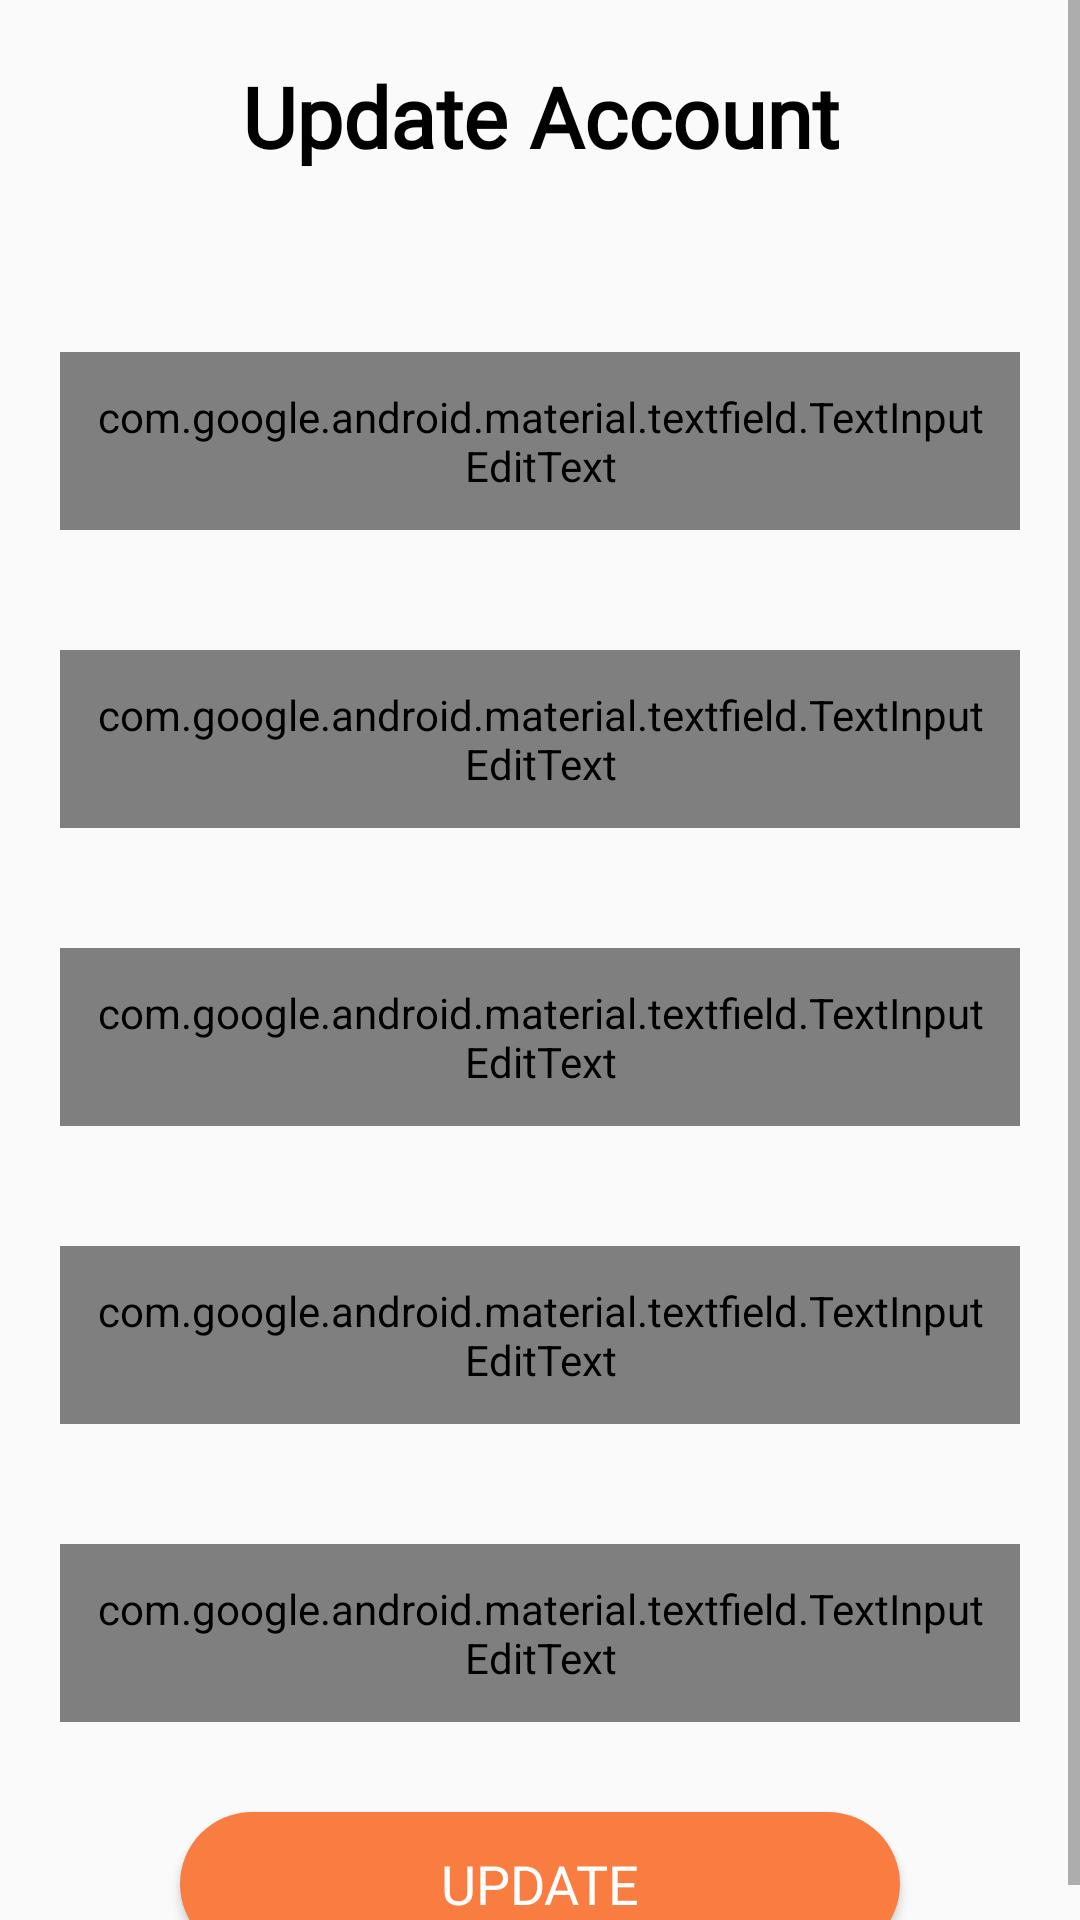

The Android layout XML behind this screen, and the referenced resources:
<!-- AndroidManifest.xml: application theme AppTheme -->
<!-- res/layout/activity_update_profile.xml -->
<?xml version="1.0" encoding="utf-8"?>
<androidx.constraintlayout.widget.ConstraintLayout xmlns:android="http://schemas.android.com/apk/res/android"
    xmlns:app="http://schemas.android.com/apk/res-auto"
    xmlns:tools="http://schemas.android.com/tools"
    android:layout_width="match_parent"
    android:layout_height="match_parent"
    tools:context=".UpdateProfileActivity">

    <ScrollView
        android:layout_width="match_parent"
        android:layout_height="match_parent"
        app:layout_constraintBottom_toBottomOf="parent"
        app:layout_constraintEnd_toEndOf="parent"
        app:layout_constraintStart_toStartOf="parent"
        app:layout_constraintTop_toTopOf="parent">

        <LinearLayout
            android:layout_width="match_parent"
            android:layout_height="wrap_content"
            android:orientation="vertical">

            <TextView
                android:layout_width="match_parent"
                android:layout_height="wrap_content"
                android:text="Update Account"
                android:textColor="@android:color/black"
                android:textStyle="bold"
                android:textSize="28sp"
                android:textAlignment="center"
                android:layout_margin="10sp"
                android:fontFamily="@font/poppins_regular"
                android:padding="10sp" />
            <com.google.android.material.textfield.TextInputLayout
                android:layout_width="match_parent"
                android:layout_height="wrap_content"
                android:layout_marginTop="20sp"
                >
                <com.google.android.material.textfield.TextInputEditText
                    android:id="@+id/register_name"
                    style="@style/Textfiled"
                    android:layout_width="match_parent"
                    android:layout_height="wrap_content"
                    android:layout_marginHorizontal="20sp"
                    android:layout_marginTop="20sp"
                    android:padding="12dp"
                    android:hint="Name"
                    android:inputType="textPersonName"
                    android:textColor="@android:color/black"
                    android:fontFamily="@font/poppins_regular"
                    android:textColorHint="@android:color/darker_gray"
                    android:textSize="18sp" />

            </com.google.android.material.textfield.TextInputLayout>
            <com.google.android.material.textfield.TextInputLayout
                android:layout_width="match_parent"
                android:layout_height="wrap_content"
                android:layout_marginTop="20sp"
                >
                <com.google.android.material.textfield.TextInputEditText
                    android:id="@+id/register_phone"
                    android:layout_width="match_parent"
                    android:layout_height="wrap_content"
                    style="@style/Textfiled"
                    android:layout_marginHorizontal="20sp"
                    android:layout_marginTop="20sp"
                    android:hint="Mobile Number"
                    android:inputType="phone"
                    android:padding="12sp"
                    android:fontFamily="@font/poppins_regular"
                    android:textColor="@android:color/black"
                    android:textColorHint="@android:color/darker_gray"
                    android:textSize="18sp" />
            </com.google.android.material.textfield.TextInputLayout>

            <com.google.android.material.textfield.TextInputLayout
                android:layout_width="match_parent"
                android:layout_height="wrap_content"
                android:layout_marginTop="20sp"
                >
                <com.google.android.material.textfield.TextInputEditText
                    android:id="@+id/register_paddress"
                    style="@style/Textfiled"
                    android:layout_width="match_parent"
                    android:layout_height="wrap_content"
                    android:layout_marginHorizontal="20sp"
                    android:layout_marginTop="20sp"
                    android:hint="Permanent Address"
                    android:inputType="textPostalAddress"
                    android:padding="12sp"
                    android:fontFamily="@font/poppins_regular"
                    android:textColor="@android:color/black"
                    android:textColorHint="@android:color/darker_gray"
                    android:textSize="18sp" />
            </com.google.android.material.textfield.TextInputLayout>

            <com.google.android.material.textfield.TextInputEditText
                android:id="@+id/register_address"
                style="@style/Textfiled"
                android:layout_width="match_parent"
                android:layout_height="wrap_content"
                android:layout_marginHorizontal="20sp"
                android:layout_marginTop="20sp"
                android:background="@drawable/shape_item"
                android:hint="Complete Address (For Home Delivery)"
                android:inputType="textPostalAddress"
                android:padding="12sp"
                android:fontFamily="@font/poppins_regular"
                android:textColor="@android:color/black"
                android:textColorHint="@android:color/darker_gray"
                android:visibility="gone"
                android:textSize="18sp" />

            <com.google.android.material.textfield.TextInputLayout
                android:layout_width="match_parent"
                android:layout_height="wrap_content"
                android:layout_marginTop="20sp"
                >
            <com.google.android.material.textfield.TextInputEditText
                android:id="@+id/register_password"
                style="@style/Textfiled"
                android:layout_width="match_parent"
                android:layout_height="wrap_content"
                android:layout_marginHorizontal="20sp"
                android:layout_marginTop="20sp"
                android:padding="12dp"
                android:hint="Password"
                android:inputType="textPassword"
                android:textColor="@android:color/black"
                android:fontFamily="@font/poppins_regular"
                android:textColorHint="@android:color/darker_gray"
                android:textSize="18sp" />
            </com.google.android.material.textfield.TextInputLayout>

            <com.google.android.material.textfield.TextInputLayout
                android:layout_width="match_parent"
                android:layout_height="wrap_content"
                android:layout_marginTop="20sp"
                >
            <com.google.android.material.textfield.TextInputEditText
                android:id="@+id/register_confirmpassword"
                style="@style/Textfiled"
                android:layout_width="match_parent"
                android:layout_height="wrap_content"
                android:layout_marginHorizontal="20sp"
                android:layout_marginTop="20sp"
                android:padding="12dp"
                android:hint="Confirm Password"
                android:inputType="textPassword"
                android:textColor="@android:color/black"
                android:fontFamily="@font/poppins_regular"
                android:textColorHint="@android:color/darker_gray"
                android:textSize="18sp" />
            </com.google.android.material.textfield.TextInputLayout>

            <Button
                android:id="@+id/register_btnRegister"
                android:layout_width="match_parent"
                android:layout_height="wrap_content"
                android:background="@drawable/shape_btn_start"
                android:layout_marginHorizontal="60sp"
                android:layout_marginTop="30sp"
                android:layout_marginBottom="@dimen/pdlg_space_1.0x"
                android:fontFamily="@font/poppins_regular"
                android:text="Update"
                android:textSize="18sp"
                android:textColor="@android:color/white"

                />



        </LinearLayout>


    </ScrollView>


</androidx.constraintlayout.widget.ConstraintLayout>
<!-- resources referenced by this layout -->
<resources>
  <!-- drawable shape_btn_start (drawable) -->
  <?xml version="1.0" encoding="utf-8"?>
  <ripple
      xmlns:android="http://schemas.android.com/apk/res/android"
      android:color="@android:color/white"
      >
  
      <item>
  <shape
      android:shape="rectangle"
      >
  <solid
      android:color="@color/colorPrimary"
      />
      <corners
          android:radius="40sp"
          />
  
  
  
  </shape>
  
  
  
      </item>
  
  </ripple>
  <!-- drawable shape_item (drawable) -->
  <?xml version="1.0" encoding="utf-8"?>
  <selector xmlns:android="http://schemas.android.com/apk/res/android">
  
      <item>
  
          <shape
              android:shape="rectangle"
              >
              <corners
                  android:radius="8sp"
                  />
              <stroke
                  android:width="1sp"
                  android:color="@color/colorPrimary"
                  />
              <solid
  
                  android:color="#fafafa"
                  />
  
  
  
          </shape>
  
  
      </item>
  
  </selector>
  <style name="Textfiled" parent="Widget.MaterialComponents.TextInputLayout.FilledBox">
  
      <item name="colorPrimary">@color/colorPrimary</item>
      <item name="colorPrimaryDark">@color/colorPrimary</item>
      <item name="colorAccent">@color/colorPrimaryDark</item>
  </style>
  <style name="AppTheme" parent="Theme.AppCompat.Light.NoActionBar">
          
          <item name="colorPrimary">@color/colorPrimary</item>
          <item name="colorPrimaryDark">@color/colorPrimaryDark</item>
          <item name="colorAccent">@color/colorPrimaryDark</item>
          <item name="android:textViewStyle">@style/textview</item>
          <item name="android:editTextStyle">@style/textview</item>
          <item name="android:windowDisablePreview">true</item>
          <item name="android:windowIsTranslucent">true</item>
      </style>
  <color name="colorPrimary">#F97D40</color>
  <color name="colorPrimaryDark">#F97D40</color>
  <style name="textview" parent="android:Widget.TextView">
          <item name="fontFamily">@font/poppins_regular</item>
  
  
      </style>
</resources>
